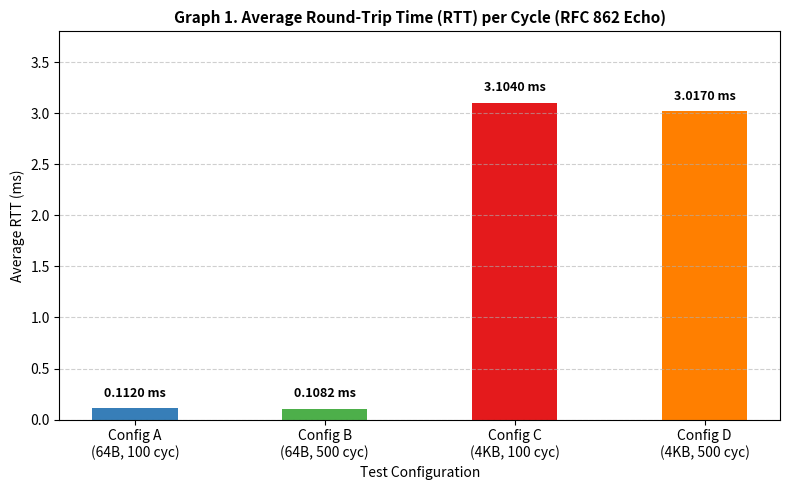
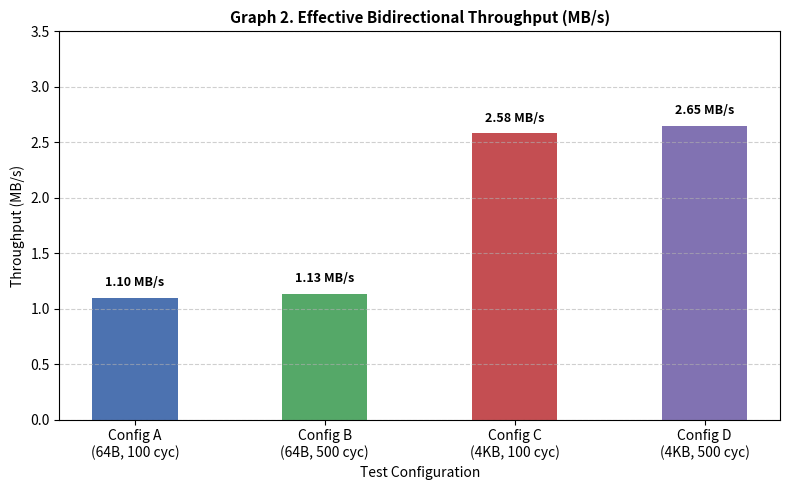

Source code (Python) for these figures, in order:
import matplotlib.pyplot as plt

configs = [
    'Config A\n(64B, 100 cyc)',
    'Config B\n(64B, 500 cyc)',
    'Config C\n(4KB, 100 cyc)',
    'Config D\n(4KB, 500 cyc)'
]

avg_times = [11.20, 54.08, 310.40, 1508.48]
avg_rtts  = [0.1120, 0.1082, 3.1040, 3.0170]
speeds    = [1.10, 1.13, 2.58, 2.65]

plt.figure(figsize=(8, 5))
bars1 = plt.bar(configs, avg_rtts, color=['#377eb8', '#4daf4a', '#e41a1c', '#ff7f00'], width=0.45)
plt.title('Graph 1. Average Round-Trip Time (RTT) per Cycle (RFC 862 Echo)', fontsize=11, fontweight='bold')
plt.xlabel('Test Configuration', fontsize=10)
plt.ylabel('Average RTT (ms)', fontsize=10)
plt.ylim(0, 3.8)
plt.grid(axis='y', linestyle='--', alpha=0.6)

for bar in bars1:
    yval = bar.get_height()
    plt.text(bar.get_x() + bar.get_width() / 2.0, yval + 0.08, f'{yval:.4f} ms', ha='center', va='bottom', fontsize=9, fontweight='bold')

plt.tight_layout()
plt.savefig('graph1_rtt.png', dpi=300)
print('Graph 1 saved: graph1_rtt.png')

plt.figure(figsize=(8, 5))
bars2 = plt.bar(configs, speeds, color=['#4c72b0', '#55a868', '#c44e52', '#8172b2'], width=0.45)
plt.title('Graph 2. Effective Bidirectional Throughput (MB/s)', fontsize=11, fontweight='bold')
plt.xlabel('Test Configuration', fontsize=10)
plt.ylabel('Throughput (MB/s)', fontsize=10)
plt.ylim(0, 3.5)
plt.grid(axis='y', linestyle='--', alpha=0.6)

for bar in bars2:
    yval = bar.get_height()
    plt.text(bar.get_x() + bar.get_width() / 2.0, yval + 0.08, f'{yval:.2f} MB/s', ha='center', va='bottom', fontsize=9, fontweight='bold')

plt.tight_layout()
plt.savefig('graph2_throughput.png', dpi=300)
print('Graph 2 saved: graph2_throughput.png')

plt.show()
